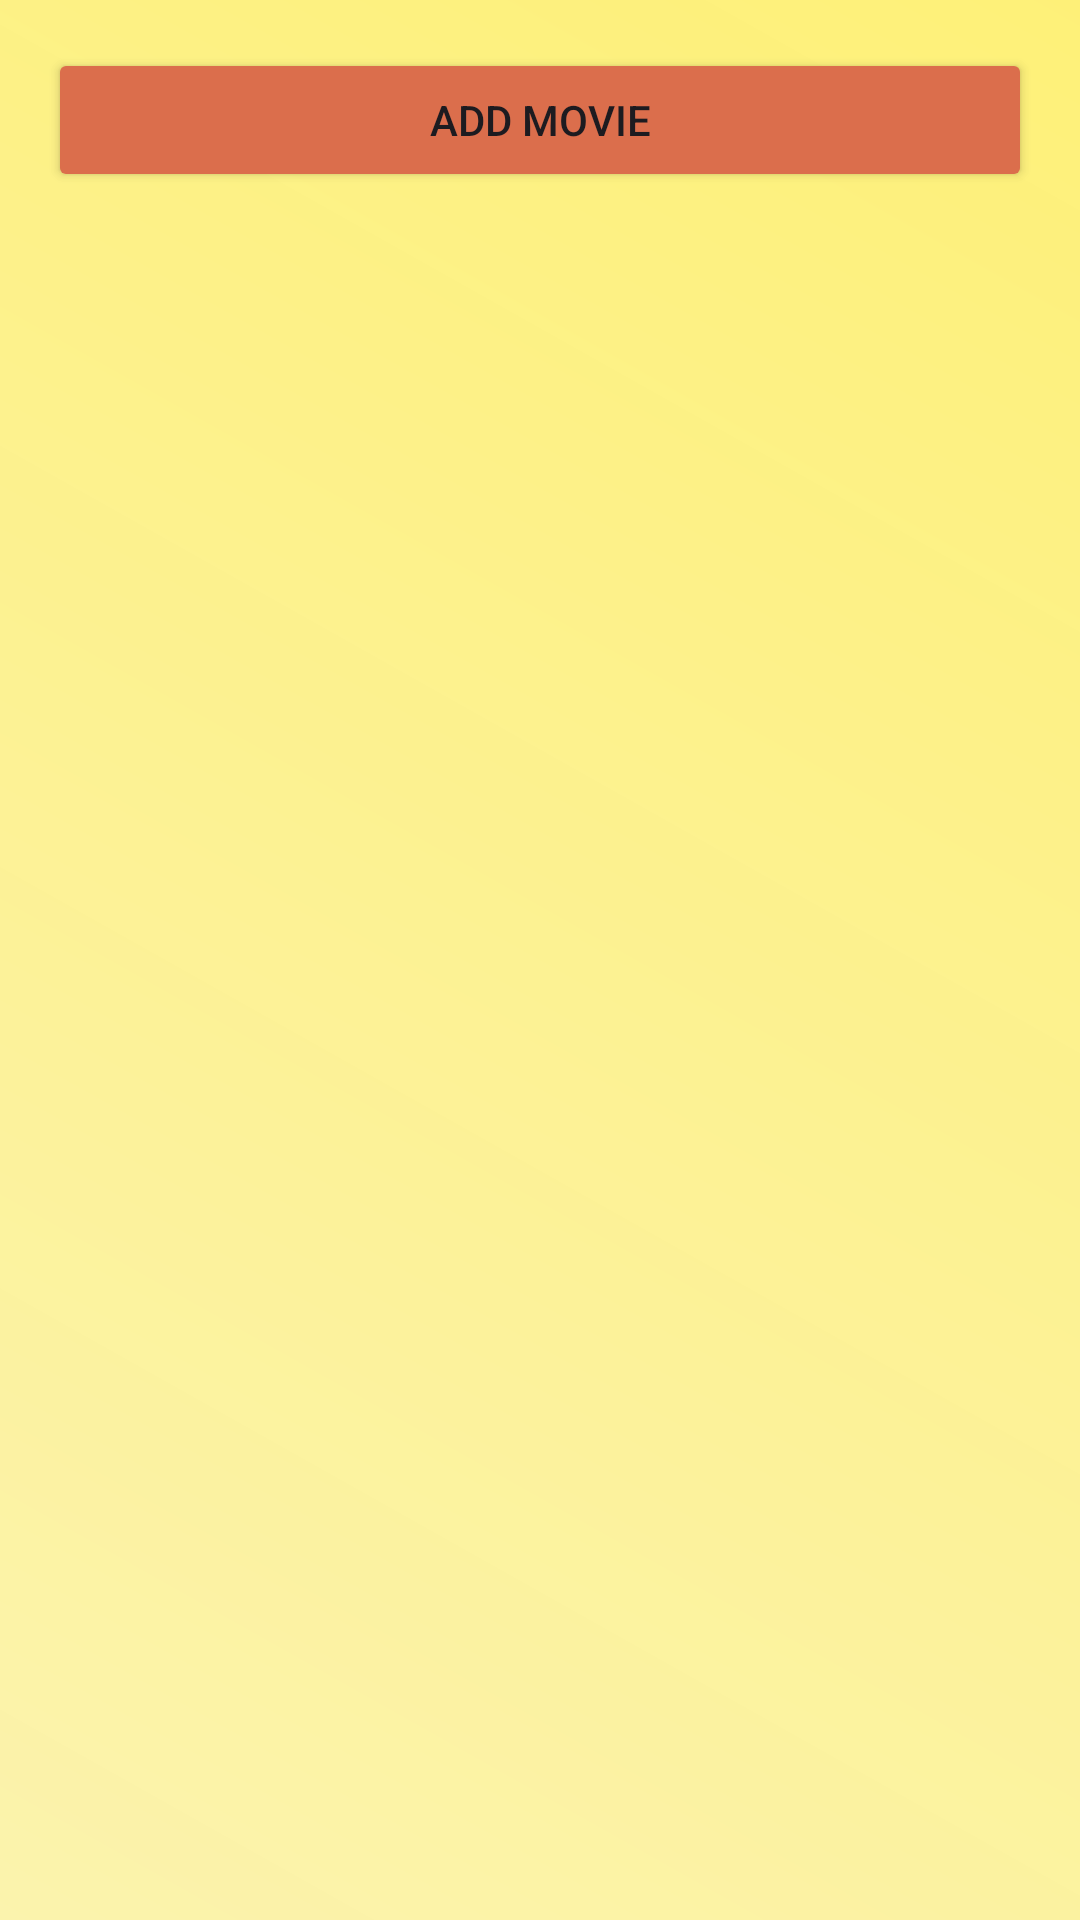

Here is an Android app screen rendered from its layout file. Give the layout XML and the strings, colors and styles it references.
<!-- AndroidManifest.xml: application theme Theme.MovieRatingListApp -->
<!-- res/layout/activity_main.xml -->
<?xml version="1.0" encoding="utf-8"?>
<LinearLayout
    xmlns:android="http://schemas.android.com/apk/res/android"
    android:layout_width="match_parent"
    android:layout_height="match_parent"
    android:orientation="vertical"
    android:padding="16dp">

    <Button
        android:id="@+id/addMovieButton"
        android:layout_width="match_parent"
        android:layout_height="wrap_content"
        android:text="Add Movie"
        android:backgroundTint="@color/orange"
        android:layout_marginBottom="16dp" />

    <androidx.recyclerview.widget.RecyclerView
        android:id="@+id/recyclerView"
        android:layout_width="match_parent"
        android:layout_height="match_parent"
        android:padding="8dp"
        android:clipToPadding="false"
        android:scrollbars="vertical" />
</LinearLayout>
<!-- resources referenced by this layout -->
<resources>
  <color name="orange">#DB6E4C</color>
  <style name="Theme.MovieRatingListApp" parent="Base.Theme.MovieRatingListApp" />
  <style name="Base.Theme.MovieRatingListApp" parent="Theme.Material3.DayNight.NoActionBar">
          
          <item name="colorPrimary">@color/primary</item>
          <item name="colorSecondary">@color/secondary</item>
  
          
          <item name="android:windowBackground">@drawable/gradient_background</item>
          <item name="colorSurface">@color/white</item>
  
          
          <item name="colorOnBackground">@color/black</item>
          <item name="colorOnSurface">@color/black</item>
  
          
          <item name="android:statusBarColor" tools:targetApi="l">@android:color/transparent</item>
      </style>
  <color name="primary">#FABFAC</color>
  <color name="secondary">#F4AFC6</color>
  <!-- drawable gradient_background (drawable) -->
  <?xml version="1.0" encoding="utf-8"?>
  <layer-list xmlns:android="http://schemas.android.com/apk/res/android">
      <item>
          <shape>
              <gradient
                  android:angle="45"
                  android:startColor="#C0FAEF92"
                  android:endColor="#BAFDEB46"
                  android:type="linear" />
          </shape>
      </item>
  </layer-list>
  <color name="white">#FFFFFF</color>
  <color name="black">#212529</color>
</resources>
